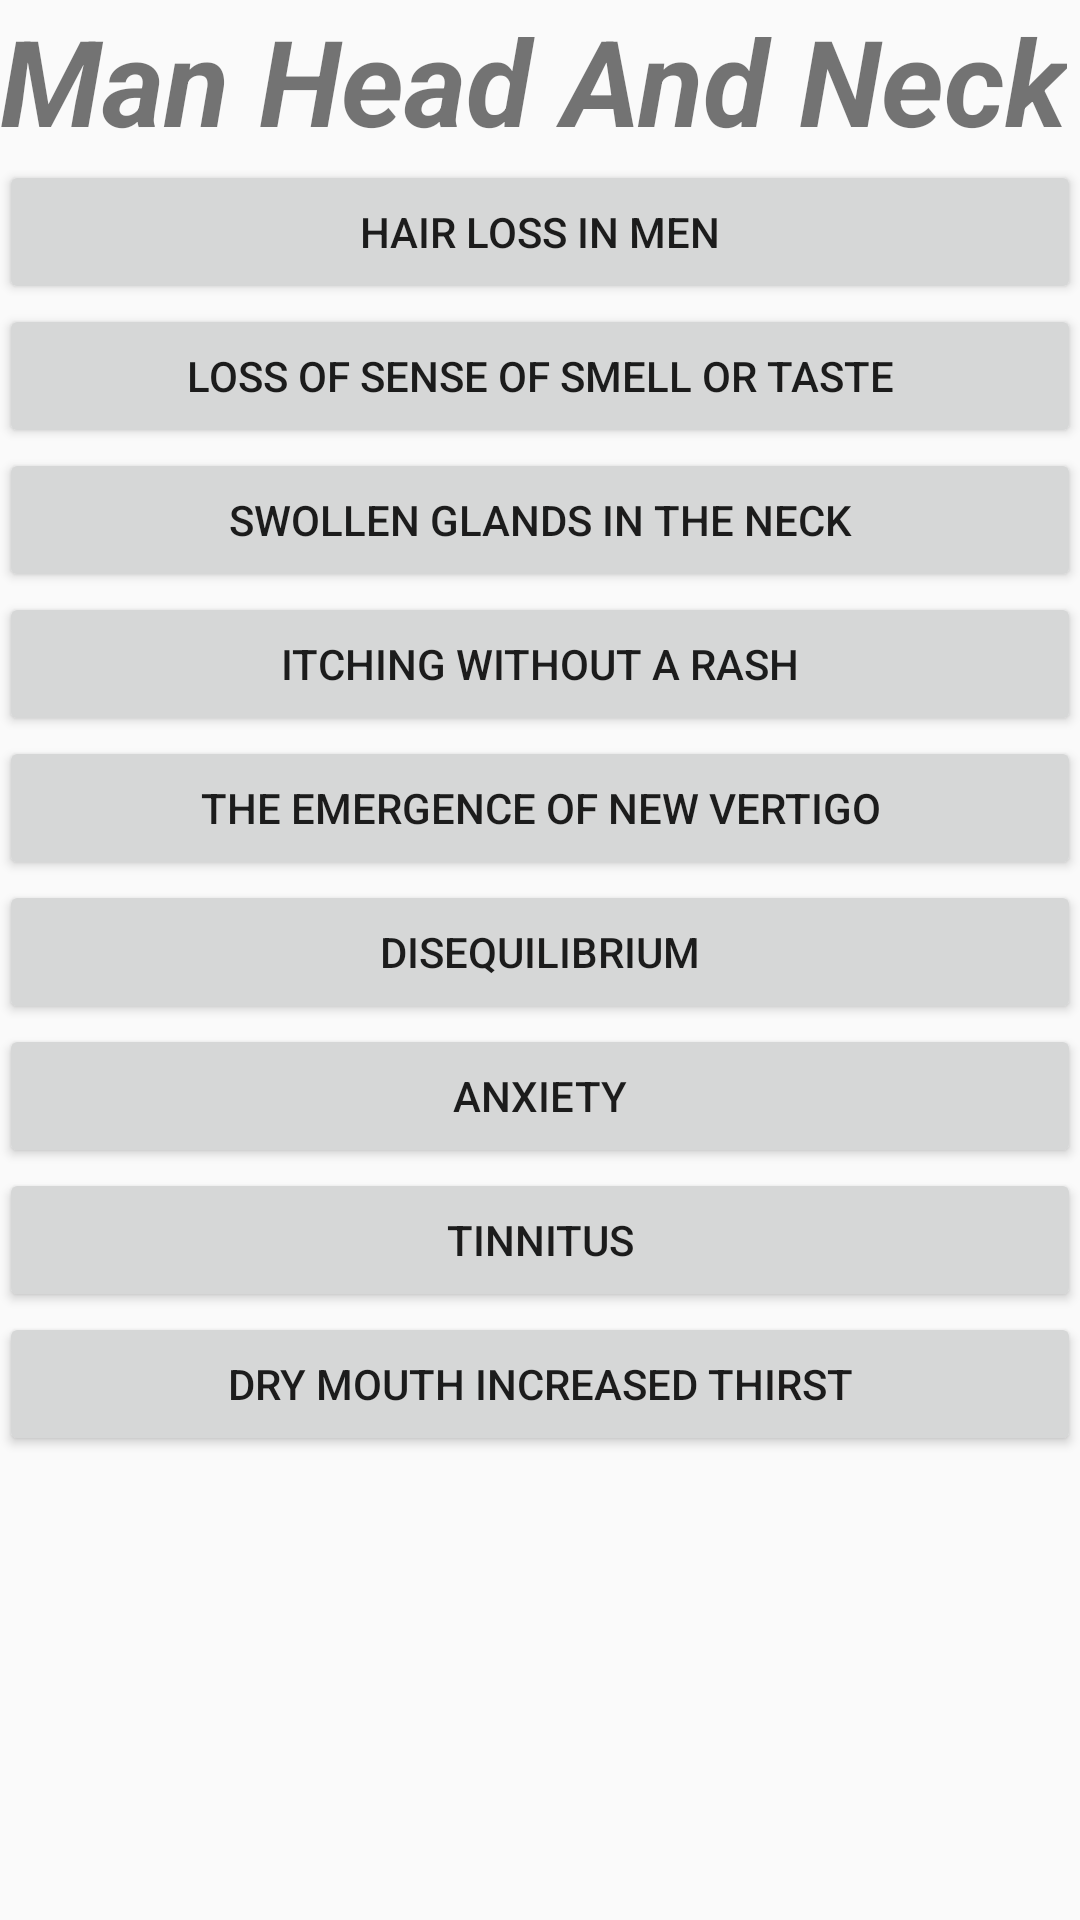

Android layout source for this screen:
<!-- AndroidManifest.xml: application theme Theme.AppCompat.Light.NoActionBar -->
<!-- res/layout/activity_head_choose.xml -->
<?xml version="1.0" encoding="utf-8"?>
<RelativeLayout xmlns:android="http://schemas.android.com/apk/res/android"
    xmlns:tools="http://schemas.android.com/tools"
    android:layout_width="match_parent"
    android:layout_height="match_parent"
    android:paddingBottom="@dimen/activity_vertical_margin"
    android:paddingLeft="@dimen/activity_horizontal_margin"
    android:paddingRight="@dimen/activity_horizontal_margin"
    android:paddingTop="@dimen/activity_vertical_margin"
    tools:context="com.example.user.lifesaver.headChoose">

    <LinearLayout
        android:orientation="vertical"
        android:layout_width="match_parent"
        android:layout_height="match_parent">

        <TextView
            android:layout_width="wrap_content"
            android:layout_height="wrap_content"
            android:text="Man Head And Neck"
            android:id="@+id/tvKoteret"
            android:layout_alignParentTop="true"
            android:layout_centerHorizontal="true"
            android:textStyle="normal|bold|italic"
            android:textSize="40dp"
            android:gravity="center"/>

        <Button
            android:layout_width="fill_parent"
            android:layout_height="wrap_content"
            android:text="Hair loss in men"
            android:id="@+id/button3"
            android:layout_gravity="center_horizontal" />

        <Button
            android:layout_width="fill_parent"
            android:layout_height="wrap_content"
            android:text="Loss of sense of smell or taste"
            android:id="@+id/button4"
            android:layout_gravity="center_horizontal" />

        <Button
            android:layout_width="fill_parent"
            android:layout_height="wrap_content"
            android:text="Swollen glands in the neck"
            android:id="@+id/button5"
            android:layout_gravity="center_horizontal" />

        <Button
            android:layout_width="fill_parent"
            android:layout_height="wrap_content"
            android:text="Itching without a rash"
            android:id="@+id/button6"
            android:layout_gravity="center_horizontal" />

        <Button
            android:layout_width="fill_parent"
            android:layout_height="wrap_content"
            android:text="The emergence of new vertigo"
            android:id="@+id/button7"
            android:layout_gravity="center_horizontal" />

        <Button
            android:layout_width="fill_parent"
            android:layout_height="wrap_content"
            android:text="Disequilibrium"
            android:id="@+id/button8"
            android:layout_gravity="center_horizontal" />

        <Button
            android:layout_width="fill_parent"
            android:layout_height="wrap_content"
            android:text="anxiety"
            android:id="@+id/button9"
            android:layout_gravity="center_horizontal" />

        <Button
            style="?android:attr/buttonStyleSmall"
            android:layout_width="fill_parent"
            android:layout_height="wrap_content"
            android:text="Tinnitus"
            android:id="@+id/button10"
            android:layout_gravity="center_horizontal" />

        <Button
            android:layout_width="fill_parent"
            android:layout_height="wrap_content"
            android:text="Dry mouth increased thirst"
            android:id="@+id/button11"
            android:layout_gravity="center_horizontal" />
    </LinearLayout>
</RelativeLayout>
<!-- resources referenced by this layout -->
<resources>

</resources>
